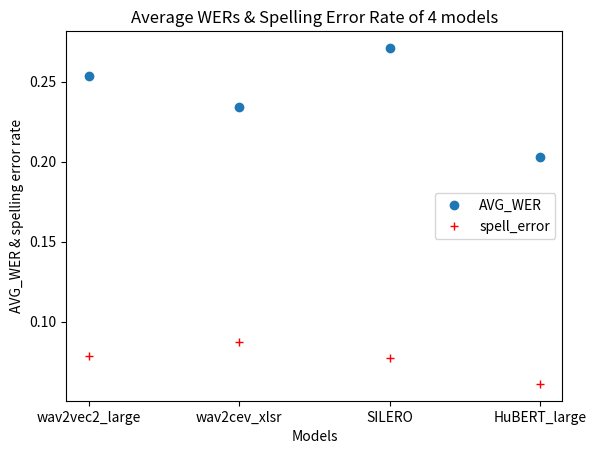

Write the Python code that produced this figure.
# import json
# import string
# import re
# """calculate the WER & PER"""
# def WER(ref, hyp ,debug=False):
#     r = ref.lower().translate(str.maketrans('', '', string.punctuation)).split()
#     h = hyp.lower().translate(str.maketrans('', '', string.punctuation)).split()
#     #costs will holds the costs, like in the Levenshtein distance algorithm
#     costs = [[0 for inner in range(len(h)+1)] for outer in range(len(r)+1)]
#     # backtrace will hold the operations we've done.
#     # so we could later backtrace, like the WER algorithm requires us to.
#     backtrace = [[0 for inner in range(len(h)+1)] for outer in range(len(r)+1)]

#     OP_OK = 0
#     OP_SUB = 1
#     OP_INS = 2
#     OP_DEL = 3

#     DEL_PENALTY=1 # Tact
#     INS_PENALTY=1 # Tact
#     SUB_PENALTY=1 # Tact
#     # First column represents the case where we achieve zero
#     # hypothesis words by deleting all reference words.
#     for i in range(1, len(r)+1):
#         costs[i][0] = DEL_PENALTY*i
#         backtrace[i][0] = OP_DEL

#     # First row represents the case where we achieve the hypothesis
#     # by inserting all hypothesis words into a zero-length reference.
#     for j in range(1, len(h) + 1):
#         costs[0][j] = INS_PENALTY * j
#         backtrace[0][j] = OP_INS

#     # computation
#     for i in range(1, len(r)+1):
#         for j in range(1, len(h)+1):
#             if r[i-1] == h[j-1]:
#                 costs[i][j] = costs[i-1][j-1]
#                 backtrace[i][j] = OP_OK
#             else:
#                 substitutionCost = costs[i-1][j-1] + SUB_PENALTY # penalty is always 1
#                 insertionCost    = costs[i][j-1] + INS_PENALTY   # penalty is always 1
#                 deletionCost     = costs[i-1][j] + DEL_PENALTY   # penalty is always 1

#                 costs[i][j] = min(substitutionCost, insertionCost, deletionCost)
#                 if costs[i][j] == substitutionCost:
#                     backtrace[i][j] = OP_SUB
#                 elif costs[i][j] == insertionCost:
#                     backtrace[i][j] = OP_INS
#                 else:
#                     backtrace[i][j] = OP_DEL

#     # back trace though the best route:
#     i = len(r)
#     j = len(h)
#     numSub = 0
#     numDel = 0
#     numIns = 0
#     numCor = 0
#     if debug:
#         print("OP\tREF\tHYP")
#         lines = []
#     while i > 0 or j > 0:
#         if backtrace[i][j] == OP_OK:
#             numCor += 1
#             i-=1
#             j-=1
#             if debug:
#                 lines.append("OK\t" + r[i]+"\t"+h[j])
#         elif backtrace[i][j] == OP_SUB:
#             numSub +=1
#             i-=1
#             j-=1
#             if debug:
#                 lines.append("SUB\t" + r[i]+"\t"+h[j])
#         elif backtrace[i][j] == OP_INS:
#             numIns += 1
#             j-=1
#             if debug:
#                 lines.append("INS\t" + "****" + "\t" + h[j])
#         elif backtrace[i][j] == OP_DEL:
#             numDel += 1
#             i-=1
#             if debug:
#                 lines.append("DEL\t" + r[i]+"\t"+"****")
#     if debug:
#         lines = reversed(lines)
#         for line in lines:
#             print(line)
#         print("Ncor " + str(numCor))
#         print("Nsub " + str(numSub))
#         print("Ndel " + str(numDel))
#         print("Nins " + str(numIns))
#     wer_result = round( (numSub + numDel + numIns) / (float) (len(r)), 3)
#     # return wer_result
#     return {'WER':wer_result, 'Cor':numCor, 'Sub':numSub, 'Ins':numIns, 'Del':numDel}

# """calculate the spelling errors rate with four models"""
# class PronunciationDictionary(object):
#     def __init__(self):
#         self.word2phone = {}
#         # self.phones = set()
#         self.phone2word = {}
#         # self.homophones = {}

#         # with open("ASR/cmudict-0.7b") as rf:
#         with open("cmudict_SPHINX_40") as rf:
#             last_word = ""
#             for line in rf:
#                 # content = line.strip().split("  ")
#                 content = line.strip()
#                 content = re.split('" "|\t', content)
#                 word = content[0].lower()
#                 phone = " ".join(content[1:])
#                 if word.find("(1)") != -1 or word.find("(2)") != -1 or word.find("(3)") != -1 or word.find("(4)") != -1:
#                     self.word2phone[f"{word[:-3]}"].append(phone)
#                 else:
#                     self.word2phone[f"{word}"] = [phone]
#                     self.phone2word[f"{phone}"] = word



#     def generate_phone_sequence(self, sentence):
#         # words = word_tokenize(sentence)
#         spell_error = 0
#         words = sentence.lower().translate(str.maketrans('', '', string.punctuation)).strip().split(" ")
#         phonewords = []
#         for word in words:
#             if word not in self.word2phone:
#                 phone = word
#                 spell_error+=1
#             else:
#                 phone = self.word2phone[f"{word}"][0]
#             phonewords.append(phone)
#         return spell_error
# with open ('output/WikiHow-facebook_large1.json', 'r') as load_f:
#     input1 = json.load(load_f)

# with open ('output/WikiHow-jon_large1.json', 'r') as load_f:
#     input2 = json.load(load_f)

# with open ('output/WikiHow-pytorch1.json', 'r') as load_f:
#     input3 = json.load(load_f)

# with open ('output/WikiHow-HuBERT1.json', 'r') as load_f:
#     input4 = json.load(load_f)

# #sum of spelling errors
# sum_error1 = 0
# sum_error2 = 0
# sum_error3 = 0
# sum_error4 = 0
# for i in range(len(input1)):
#     error = PronunciationDictionary().generate_phone_sequence(input1[i]["transcription"])
#     sum_error1 = sum_error1 + error

# for i in range(len(input2)):
#     error = PronunciationDictionary().generate_phone_sequence(input2[i]["transcription"])
#     sum_error2 = sum_error2 + error

# for i in range(len(input3)):
#     error = PronunciationDictionary().generate_phone_sequence(input3[i]["transcription"])
#     sum_error3 = sum_error3 + error

# for i in range(len(input4)):
#     error = PronunciationDictionary().generate_phone_sequence(input4[i]["transcription"])
#     sum_error4 = sum_error4 + error

# #sum of all of the words in all sentences
# sum_word1 = 0
# sum_word2 = 0
# sum_word3 = 0
# sum_word4 = 0

# for i in range(len(input1)):
#     trans_sentence = input1[i]["transcription"]
#     word = trans_sentence.split()
#     num_word = len(word)
#     sum_word1 = sum_word1 + num_word

# for i in range(len(input2)):
#     trans_sentence = input2[i]["transcription"]
#     word = trans_sentence.split()
#     num_word = len(word)
#     sum_word2 = sum_word2 + num_word

# for i in range(len(input3)):
#     trans_sentence = input3[i]["transcription"]
#     word = trans_sentence.split()
#     num_word = len(word)
#     sum_word3 = sum_word3 + num_word

# for i in range(len(input4)):
#     trans_sentence = input4[i]["transcription"]
#     word = trans_sentence.split()
#     num_word = len(word)
#     sum_word4 = sum_word4 + num_word





# #calculation of spelling error rate
# print("spelling error rate for model1_wav2vec2_large_960h:" + str(sum_error1 /(float)(sum_word1)))

# print("spelling error rate for model2_wav2cev_xlsr_large:" + str(sum_error2 /(float)(sum_word2)))

# print("spelling error rate for model3_SILERO:" + str(sum_error3 /(float)(sum_word3)))

# print("spelling error rate for model4_HuBERT_large:" + str(sum_error4 /(float)(sum_word4)))


# fo = open("output/sum_spelling_errors.txt", "w")
# fo.write("spelling error rate for model1_wav2vec2_large_960h:" + str(sum_error1))
# fo.write("spelling error rate for model2_wav2cev_xlsr_large:" + str(sum_error2))
# fo.write("spelling error rate for model3_SILERO:" + str(sum_error3))
# fo.write("spelling error rate for model4_HuBERT_large:" + str(sum_error4))

# fo.close()

# """wer"""
# # WER
# #model1 result
# avg_WER_list1 = []
# for i in range(len(input1)):
#     wer_score1 = WER(input1[i]["reference"], input1[i]["transcription"])['WER']
#     avg_WER_list1.append(wer_score1)

# # WER
# #model2 result
# avg_WER_list2 = []
# for i in range(len(input2)):
#     wer_score2 = WER(input2[i]["reference"], input2[i]["transcription"])['WER']
#     avg_WER_list2.append(wer_score2)

# # WER
# #model3 result
# avg_WER_list3 = []
# for i in range(len(input3)):
#     wer_score3 = WER(input3[i]["reference"], input3[i]["transcription"])['WER']
#     avg_WER_list3.append(wer_score3)

# # WER
# #model4 result
# avg_WER_list4 = []
# for i in range(len(input4)):
#     wer_score4 = WER(input4[i]["reference"], input4[i]["transcription"])['WER']
#     avg_WER_list4.append(wer_score4)


# #avg WER calculation
# print("AVG_WER_model1_wav2vec2_large_960h:" + str(sum(avg_WER_list1) / (float)(len(avg_WER_list1))))

# print("AVG_WER_model2_wav2cev_xlsr_large:" + str(sum(avg_WER_list2) / (float)(len(avg_WER_list2))))

# print("AVG_WER_model3_SILERO:" + str(sum(avg_WER_list3) / (float)(len(avg_WER_list3))))

# print("AVG_WER_model4_HuBERT_large:" + str(sum(avg_WER_list4) / (float)(len(avg_WER_list4))))


import matplotlib.pyplot as plt

AVG_WER_Y = [0.2535, 0.2343, 0.2711, 0.2032]
spell_error_Y = [0.0784, 0.0871, 0.0775, 0.0611]
AVG_WER_X = [1, 2, 3, 4]

plt.plot(AVG_WER_X, AVG_WER_Y, 'o', label = 'AVG_WER')
plt.plot(AVG_WER_X, spell_error_Y, 'r+', label = 'spell_error')

index_ls = ['wav2vec2_large', 'wav2cev_xlsr', 'SILERO', 'HuBERT_large']
plt.xticks(AVG_WER_X, index_ls)
plt.xlabel('Models')
plt.ylabel('AVG_WER & spelling error rate')
plt.legend()
plt.title('Average WERs & Spelling Error Rate of 4 models')
plt.show()

# import matplotlib.pyplot as plt
# import numpy as np
# val_ls = [np.random.randint(100) + i*20 for i in range(7)]
# scale_ls = range(7)
# index_ls = ['Mon','Tue','Wed','Thu','Fri','Sat','Sun']
# plt.bar(scale_ls, val_ls)
# _ = plt.xticks(scale_ls,index_ls) ## 可以设置坐标字
# plt.title('Average customer flows Number by Weekdays')
# plt.show()
